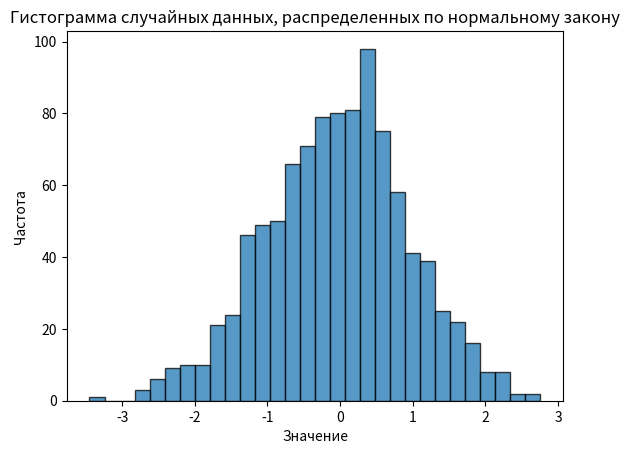

The matplotlib source for this figure:
import numpy as np
import matplotlib.pyplot as plt

# Параметры нормального распределения
mean = 0       # Среднее значение
std_dev = 1    # Стандартное отклонение
num_samples = 1000  # Количество образцов

# Генерация случайных чисел, распределенных по нормальному распределению
data = np.random.normal(mean, std_dev, num_samples)

# Создание гистограммы
plt.hist(data, bins=30, alpha=0.75, edgecolor='black')

# Настройка заголовка и меток осей
plt.title('Гистограмма случайных данных, распределенных по нормальному закону')
plt.xlabel('Значение')
plt.ylabel('Частота')

# Показ гистограммы
plt.show()
